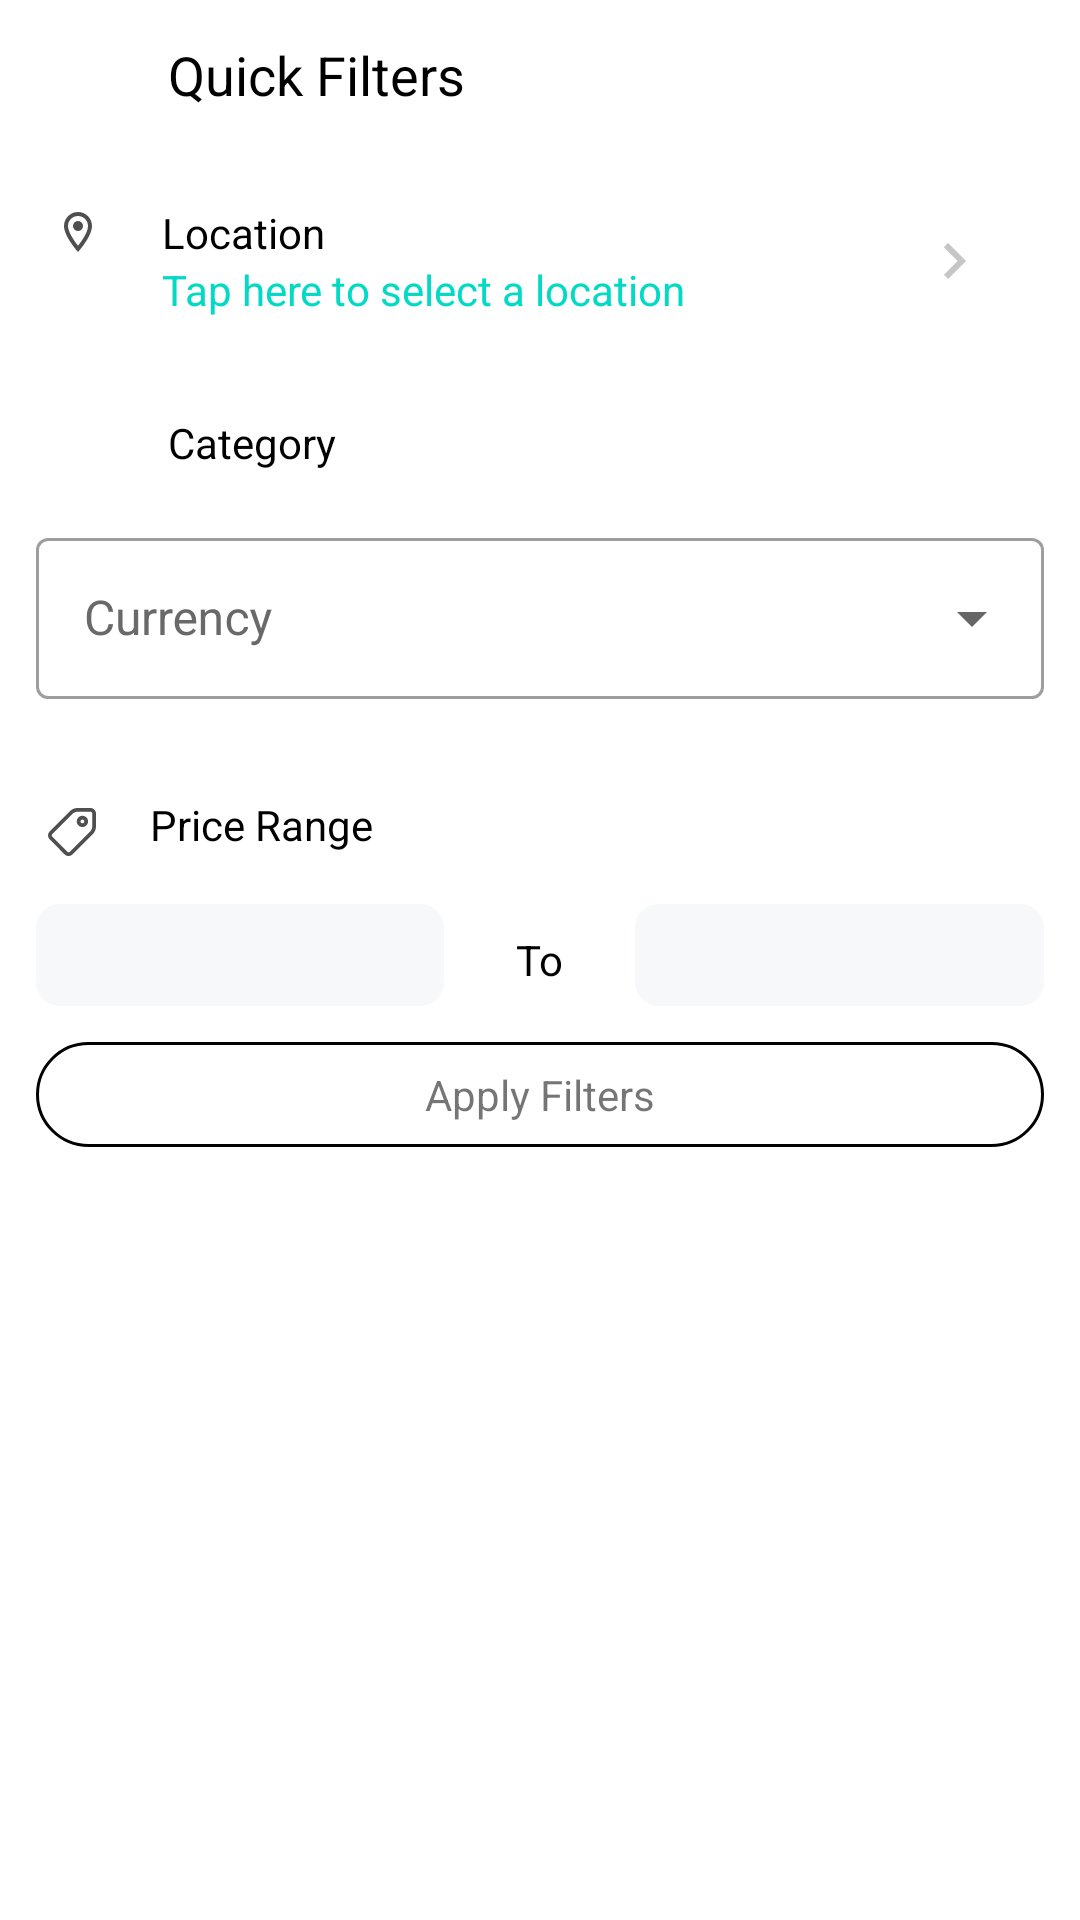

Reconstruct the res/layout file that produces this screen, plus the resources it refers to.
<!-- AndroidManifest.xml: application theme Theme.ClassifiedApp -->
<!-- res/layout/activity_select_filters.xml -->
<?xml version="1.0" encoding="utf-8"?>
<ScrollView xmlns:android="http://schemas.android.com/apk/res/android"
    xmlns:app="http://schemas.android.com/apk/res-auto"
    xmlns:tools="http://schemas.android.com/tools"
    android:id="@+id/main"
    android:orientation="vertical"
    android:layout_width="match_parent"
    android:layout_height="match_parent"
    tools:context=".ActivitySelectFilters">
    <LinearLayout
        android:layout_width="match_parent"
        android:orientation="vertical"
        android:layout_height="wrap_content">
        <LinearLayout
            android:layout_width="match_parent"
            android:layout_height="50dp"
            android:gravity="center">

            <ImageView
                android:id="@+id/img_back"
                android:layout_width="24dp"
                android:layout_height="24dp"
                android:layout_marginStart="16dp"
                android:src="@drawable/ic_baseline_close_24"
                app:tint="@color/black" />

            <TextView
                android:layout_width="0dp"
                android:layout_height="wrap_content"
                android:layout_marginStart="16dp"
                android:layout_weight="1"
                android:text="@string/quick_filters"
                android:textColor="@color/black"
                android:textSize="18sp" />

        </LinearLayout>
        <RelativeLayout
            android:layout_width="match_parent"
            android:layout_height="wrap_content"
            android:layout_marginStart="18dp"
            android:layout_marginTop="18dp"
            android:orientation="vertical">

            <LinearLayout
                android:id="@+id/vg_city"
                android:layout_width="match_parent"
                android:layout_height="wrap_content"
                android:gravity="center_vertical">

                <ImageView
                    android:layout_width="16dp"
                    android:layout_height="16dp"
                    android:src="@drawable/ic_outline_location_on_24" />

                <TextView
                    android:layout_width="wrap_content"
                    android:layout_height="wrap_content"
                    android:layout_marginStart="20dp"
                    android:text="@string/location"
                    android:textColor="@color/black"
                    android:textSize="14sp" />
            </LinearLayout>

            <TextView
                android:id="@+id/tv_filter_place"
                android:layout_width="match_parent"
                android:layout_height="wrap_content"
                android:layout_below="@+id/vg_city"
                android:layout_marginEnd="50dp"
                android:paddingStart="36dp"
                android:paddingEnd="8dp"
                android:singleLine="true"
                android:text="@string/tap_here_to_select_location"
                android:textColor="@color/teal_200" />

            <ImageView
                android:id="@+id/img_arrow"
                android:layout_width="24dp"
                android:layout_height="24dp"
                android:layout_alignParentEnd="true"
                android:layout_centerVertical="true"
                android:layout_marginEnd="30dp"
                android:src="@drawable/ic_baseline_keyboard_arrow_right_24"
                app:tint="@color/french_gray" />
        </RelativeLayout>

        <LinearLayout
            android:layout_width="match_parent"
            android:layout_height="wrap_content"
            android:layout_marginStart="18dp"
            android:orientation="vertical">

            <LinearLayout
                android:layout_width="match_parent"
                android:layout_height="wrap_content"
                android:layout_marginTop="32dp">

                <ImageView
                    android:layout_width="24dp"
                    android:layout_height="24dp"
                    android:src="@drawable/category" />

                <TextView
                    android:layout_width="wrap_content"
                    android:layout_height="wrap_content"
                    android:layout_marginStart="14dp"
                    android:text="@string/category"
                    android:textColor="@color/black"
                    android:textSize="14sp" />
            </LinearLayout>

            <androidx.recyclerview.widget.RecyclerView
                android:id="@+id/rv_categories"
                android:layout_width="match_parent"
                android:layout_height="wrap_content"
                android:layout_marginStart="40dp" />
        </LinearLayout>

        <LinearLayout
            android:layout_width="match_parent"
            android:layout_height="wrap_content"
            android:layout_marginStart="18dp"
            android:id="@+id/vg_subcategory"
            android:visibility="gone"
            android:orientation="vertical">

            <LinearLayout
                android:layout_width="match_parent"
                android:layout_height="wrap_content"
                android:layout_marginTop="32dp">

                <ImageView
                    android:layout_width="24dp"
                    android:layout_height="24dp"
                    android:src="@drawable/types" />

                <TextView
                    android:layout_width="wrap_content"
                    android:layout_height="wrap_content"
                    android:layout_marginStart="14dp"
                    android:text="@string/subcategory"
                    android:textColor="@color/black"
                    android:textSize="14sp" />
            </LinearLayout>

            <TextView
                android:layout_width="match_parent"
                android:layout_height="wrap_content"
                android:text="@string/select_a_category_to_see_subcategories"
                android:textColor="@color/gray"
                android:gravity="center"
                android:visibility="gone"
                android:id="@+id/tv_subtitle"
                android:layout_marginTop="8dp"
                />
            <androidx.recyclerview.widget.RecyclerView
                android:id="@+id/rv_subcategories"
                android:layout_width="match_parent"
                android:layout_height="wrap_content"
                android:layout_marginStart="40dp" />
        </LinearLayout>

        <com.google.android.material.textfield.TextInputLayout
            android:id="@+id/my_spinner_which_isnt_a_spinner"
            style="@style/Widget.MyApp.Spinner"
            android:layout_width="match_parent"
            android:layout_marginTop="12dp"
            android:layout_marginStart="12dp"
            android:layout_marginEnd="12dp"
            android:hint="@string/currency"
            android:layout_height="wrap_content">
            
            <AutoCompleteTextView
                android:id="@+id/dd_currency"
                android:textSize="16sp"
                android:layout_width="match_parent"
                android:layout_height="wrap_content"
                android:editable="false"/>
        </com.google.android.material.textfield.TextInputLayout>

        <LinearLayout
            android:layout_width="match_parent"
            android:layout_height="wrap_content"
            android:layout_marginStart="12dp"
            android:layout_marginTop="12dp"
            android:layout_marginEnd="12dp"
            android:orientation="vertical">

            <LinearLayout
                android:layout_width="match_parent"
                android:layout_height="wrap_content">

                <ImageView
                    android:layout_width="24dp"
                    android:layout_height="24dp"
                    android:src="@drawable/ic_price_tag" />

                <TextView
                    android:layout_width="wrap_content"
                    android:layout_height="wrap_content"
                    android:layout_marginStart="14dp"
                    android:text="@string/price_range"
                    android:textColor="@color/black"
                    android:textSize="14sp" />
            </LinearLayout>

            <LinearLayout
                android:layout_width="match_parent"
                android:layout_height="wrap_content"
                android:layout_marginTop="12dp">

                <EditText
                    android:id="@+id/et_from"
                    android:layout_width="0dp"
                    android:layout_height="34dp"
                    android:layout_weight="1"
                    android:inputType="number"
                    android:focusable="true"
                    android:background="@drawable/bg_post_ad_input" />

                <TextView
                    android:layout_width="wrap_content"
                    android:layout_height="wrap_content"
                    android:layout_marginStart="24dp"
                    android:layout_marginEnd="24dp"
                    android:text="@string/to"
                    android:textColor="@color/black"
                    android:textSize="14sp" />

                <EditText
                    android:layout_width="0dp"
                    android:layout_height="34dp"
                    android:layout_weight="1"
                    android:id="@+id/et_to"
                    android:focusable="true"
                    android:inputType="number"
                    android:background="@drawable/bg_post_ad_input" />
            </LinearLayout>
        </LinearLayout>
        <TextView
            android:layout_width="match_parent"
            android:layout_height="wrap_content"
            android:layout_margin="12dp"
            android:text="@string/apply_filters"
            android:padding="8dp"
            android:id="@+id/tv_apply_filters"
            android:gravity="center"
            android:background="@drawable/btn_sign_in_opts"
            />
    </LinearLayout>


</ScrollView>
<!-- resources referenced by this layout -->
<resources>
  <color name="black">#FF000000</color>
  <color name="french_gray">#C6C6C7</color>
  <color name="gray">#808080</color>
  <color name="teal_200">#FF03DAC5</color>
  <!-- drawable bg_post_ad_input (drawable) -->
  <?xml version="1.0" encoding="utf-8"?>
  <shape xmlns:android="http://schemas.android.com/apk/res/android">
  
      <solid
          android:color="@color/porcelain"
          />
      <corners
          android:radius="8dp"
          />
  </shape>
  <!-- drawable btn_sign_in_opts (drawable) -->
  <?xml version="1.0" encoding="utf-8"?>
  <shape xmlns:android="http://schemas.android.com/apk/res/android"
      >
  
      <stroke
          android:width="1dp"
          android:color="@color/black"
          />
  
      <corners
          android:radius="20dp"
          />
  
  </shape>
  <!-- drawable ic_baseline_keyboard_arrow_right_24 (drawable) -->
  <vector android:height="24dp" android:tint="#E0E0E0"
      android:viewportHeight="24" android:viewportWidth="24"
      android:width="24dp" xmlns:android="http://schemas.android.com/apk/res/android">
      <path android:fillColor="@android:color/white" android:pathData="M8.59,16.59L13.17,12 8.59,7.41 10,6l6,6 -6,6 -1.41,-1.41z"/>
  </vector>
  <!-- drawable ic_outline_location_on_24 (drawable) -->
  <vector android:height="24dp" android:tint="#4F4F4F"
      android:viewportHeight="24" android:viewportWidth="24"
      android:width="24dp" xmlns:android="http://schemas.android.com/apk/res/android">
      <path android:fillColor="@android:color/white" android:pathData="M12,2C8.13,2 5,5.13 5,9c0,5.25 7,13 7,13s7,-7.75 7,-13c0,-3.87 -3.13,-7 -7,-7zM7,9c0,-2.76 2.24,-5 5,-5s5,2.24 5,5c0,2.88 -2.88,7.19 -5,9.88C9.92,16.21 7,11.85 7,9z"/>
      <path android:fillColor="@android:color/white" android:pathData="M12,9m-2.5,0a2.5,2.5 0,1 1,5 0a2.5,2.5 0,1 1,-5 0"/>
  </vector>
  <string name="apply_filters">Apply Filters</string>
  <string name="category">Category</string>
  <string name="currency">Currency</string>
  <string name="location">Location</string>
  <string name="price_range">Price Range</string>
  <string name="quick_filters">Quick Filters</string>
  <string name="select_a_category_to_see_subcategories">Select a category to see corresponding categories</string>
  <string name="subcategory">Subcategory</string>
  <string name="tap_here_to_select_location">Tap here to select a location</string>
  <string name="to">To</string>
  <style name="Widget.MyApp.Spinner" parent="Widget.MaterialComponents.TextInputLayout.OutlinedBox.ExposedDropdownMenu">
          
          <item name="boxBackgroundColor">@android:color/transparent</item>
          
          <item name="boxStrokeErrorColor">@color/purple_200</item>
          
          <item name="errorEnabled">true</item>
          
          <item name="android:textColorHint">@color/dimgray</item>
          
          <item name="hintTextColor">@color/purple_500</item>
          
          <item name="materialThemeOverlay">@style/Theme.MyApp.Spinner.ThemeOverlay</item>
      </style>
  <color name="porcelain">#F7F8F9</color>
  <color name="purple_200">#FFBB86FC</color>
  <color name="dimgray">#696969</color>
  <color name="purple_500">#FF6200EE</color>
  <style name="Theme.MyApp.Spinner.ThemeOverlay" parent="">
          
          <item name="autoCompleteTextViewStyle">@style/Widget.MyApp.Spinner.ThemeOverlay.AutoCompleteTextView</item>
          
          <item name="colorSurface">@color/white</item>
          
          <item name="colorOnSurface">@color/black</item>
      </style>
  <color name="purple_700">#FF3700B3</color>
  <color name="white">#FFFFFFFF</color>
  <color name="teal_700">#FF018786</color>
  <style name="Widget.MyApp.Spinner.ThemeOverlay.AutoCompleteTextView" parent="Widget.AppCompat.AutoCompleteTextView">
          
          <item name="android:background">@null</item>
          
          <item name="android:padding">16dp</item>
          
          <item name="android:textColor">@color/teal_700</item>
          
  
      </style>
</resources>
